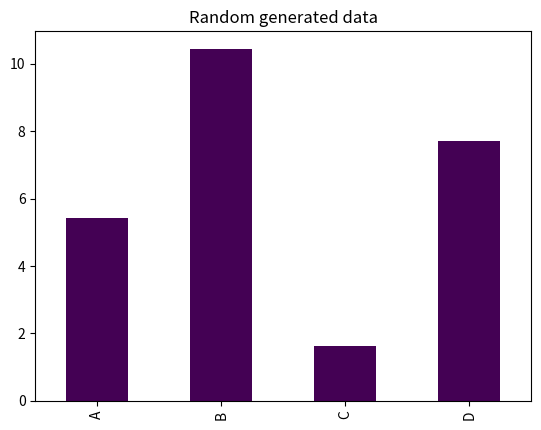
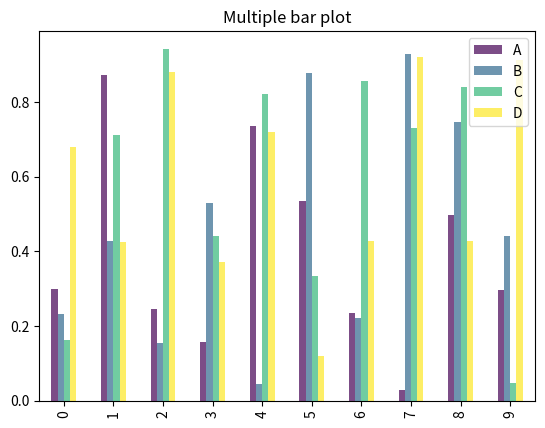
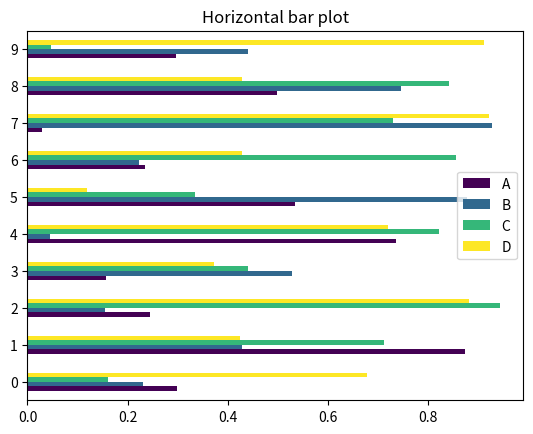
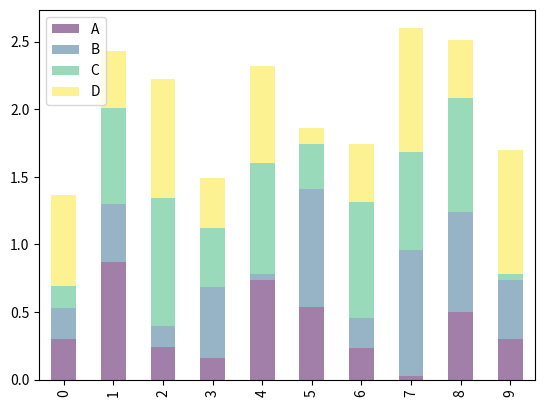
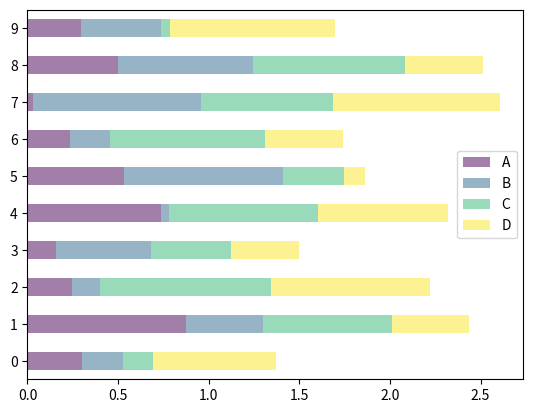

Write Python code to recreate these figures, in order.
# -*- coding: utf-8 -*-
import numpy as np
import pandas as pd
import matplotlib.pyplot as plt


# %%
df = pd.DataFrame(np.random.randn(100, 4),
                  columns=list('ABCD'))

s = pd.Series(np.random.randint(0, 2, 100), name='Flag')

df = pd.merge(df, s, how='inner', left_index=True, right_index=True)
# %%
df = df.drop('Flag', axis=1)
df = df.cumsum()
bar_data = df.iloc[-1].apply(abs)
bar_data.plot(kind='bar', title='Random generated data', cmap='viridis')

# %% multiple bar plot vertical
df_bar = pd.DataFrame(np.random.rand(10, 4),
                      columns=list('ABCD'))
df_bar.plot.bar(cmap='viridis', title='Multiple bar plot', alpha=0.7)

# df_bar.plot(kind='bar', cmap='viridis', title='Multiple bar plot')

# %% multiple bar plot horizontal
df_bar.plot.barh(cmap='viridis', title='Horizontal bar plot')

# %% stacked bar plot vertical
df_bar.plot.bar(stacked=True, cmap='viridis', alpha=0.5)

# %%  stacked bar plot horizontal
df_bar.plot.barh(stacked=True, cmap='viridis', alpha=0.5)